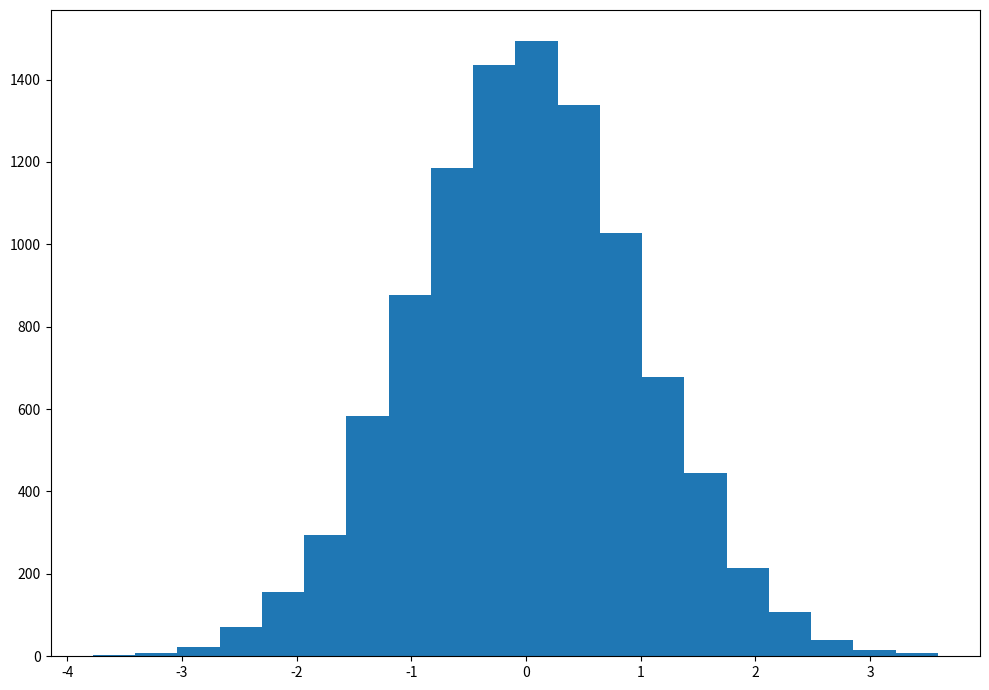

Here is the Python script that generated this plot:
import matplotlib.pyplot as plt
import numpy as np
from matplotlib import colors
from matplotlib.ticker import PercentFormatter

np.random.seed(23685752)
N_points = 10000
n_bins = 20
x = np.random.randn(N_points)

fig, axs = plt.subplots(1, 1, figsize=(10, 7), tight_layout = True)
axs.hist(x, bins = n_bins)
plt.show()